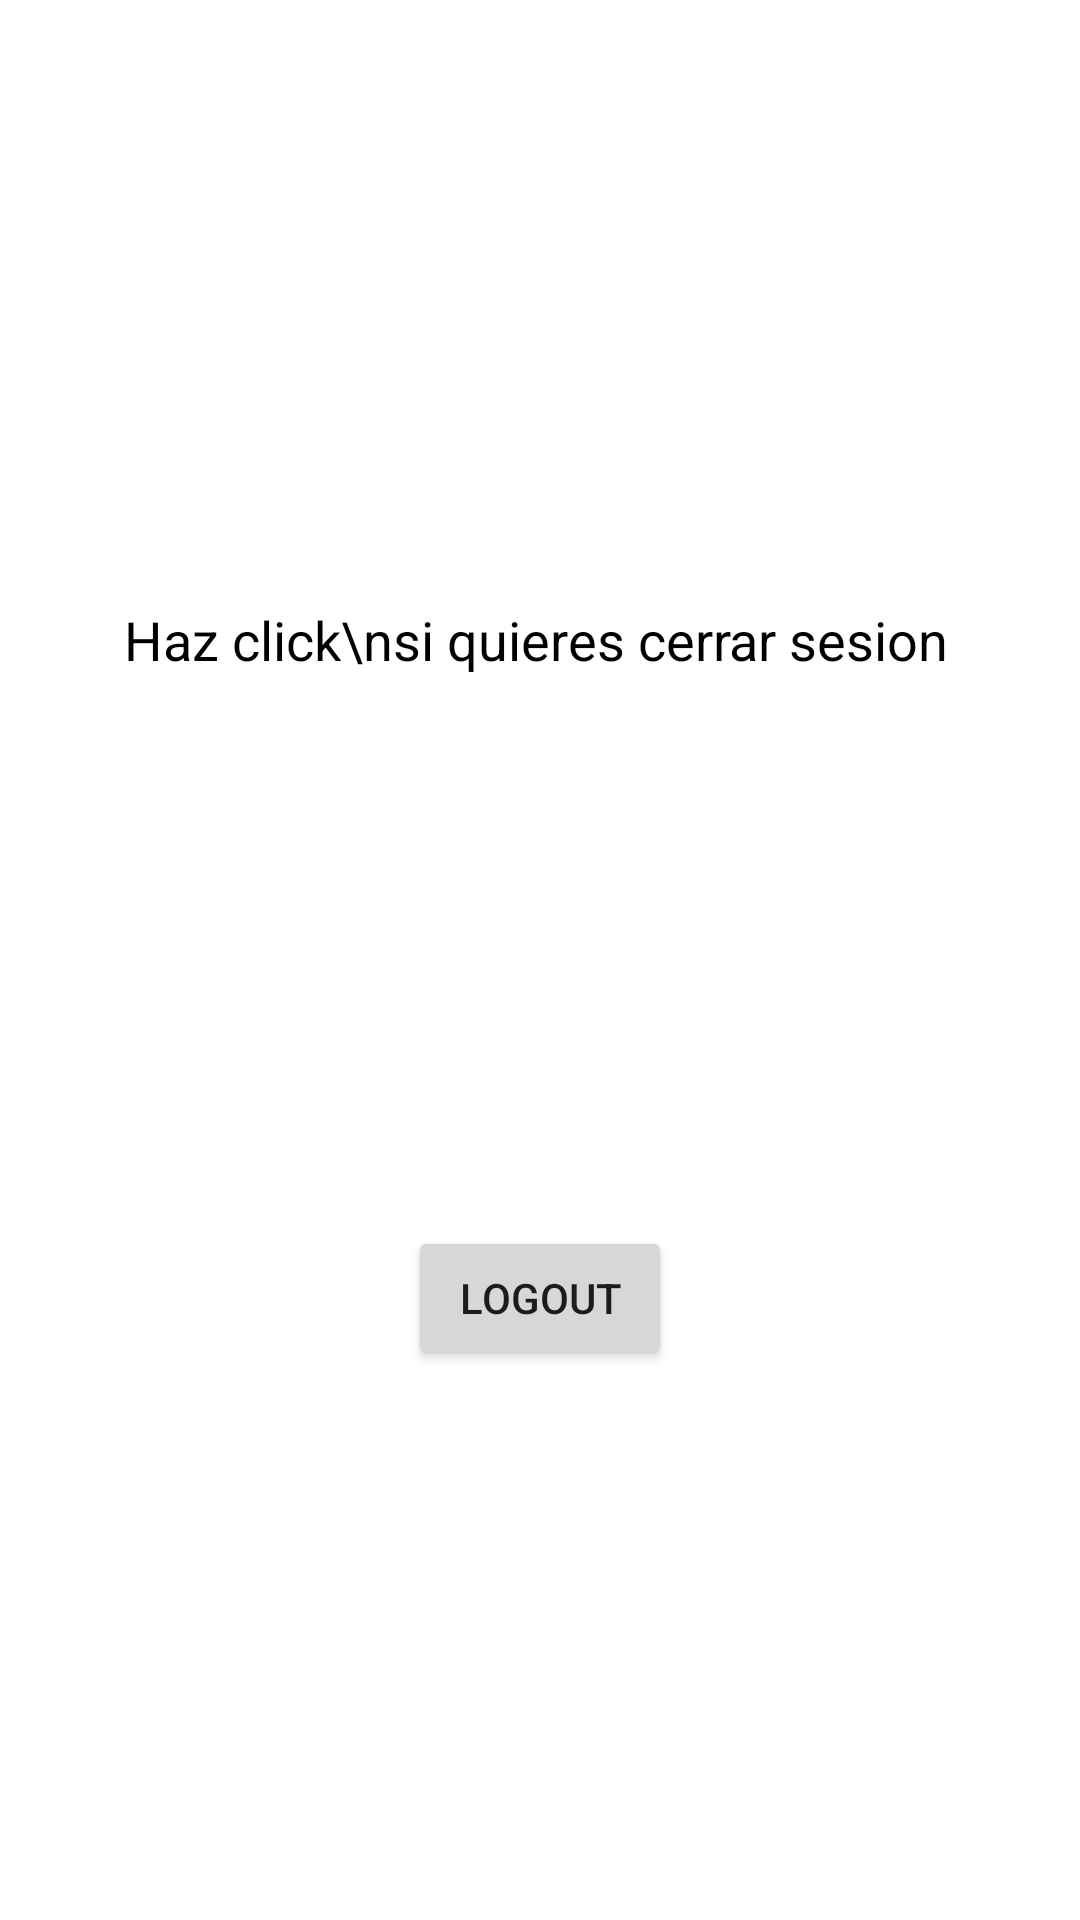

This screen was rendered from an Android layout file. Write that file and the resources it references.
<!-- AndroidManifest.xml: application theme Theme.TopResale -->
<!-- res/layout/fragment_logout.xml -->
<?xml version="1.0" encoding="utf-8"?>
<FrameLayout xmlns:android="http://schemas.android.com/apk/res/android"
    xmlns:app="http://schemas.android.com/apk/res-auto"
    xmlns:tools="http://schemas.android.com/tools"
    android:layout_width="match_parent"
    android:layout_height="match_parent"
    tools:context=".LogoutFragment">

    <androidx.constraintlayout.widget.ConstraintLayout
        android:layout_width="match_parent"
        android:layout_height="match_parent">

        <TextView
            android:id="@+id/logoutF_textView"
            android:layout_width="wrap_content"
            android:layout_height="wrap_content"
            android:text="Haz click\nsi quieres cerrar sesion"
            android:gravity="center"
            android:textColor="@color/black"
            android:textSize="18sp"
            app:layout_constraintBottom_toBottomOf="parent"
            app:layout_constraintEnd_toEndOf="parent"
            app:layout_constraintHorizontal_bias="0.488"
            app:layout_constraintStart_toStartOf="parent"
            app:layout_constraintTop_toBottomOf="@+id/logoutF_imageView"
            app:layout_constraintVertical_bias="0.087" />

        <ImageView
            android:id="@+id/logoutF_imageView"
            android:layout_width="170dp"
            android:layout_height="107dp"
            android:clickable="true"
            android:src="@drawable/logout_icon"
            app:layout_constraintBottom_toBottomOf="parent"
            app:layout_constraintEnd_toEndOf="parent"
            app:layout_constraintHorizontal_bias="0.497"
            app:layout_constraintStart_toStartOf="parent"
            app:layout_constraintTop_toTopOf="parent"
            app:layout_constraintVertical_bias="0.102" />

        <Button
            android:id="@+id/logoutF_button"
            android:layout_width="wrap_content"
            android:layout_height="wrap_content"
            android:text="Logout"
            app:layout_constraintBottom_toBottomOf="parent"
            app:layout_constraintEnd_toEndOf="parent"
            app:layout_constraintStart_toStartOf="parent"
            app:layout_constraintTop_toBottomOf="@+id/logoutF_textView" />
    </androidx.constraintlayout.widget.ConstraintLayout>
</FrameLayout>
<!-- resources referenced by this layout -->
<resources>
  <color name="black">#FF000000</color>
  <style name="Theme.TopResale" parent="Theme.MaterialComponents.DayNight.DarkActionBar">
          
          <item name="colorPrimary">@color/carne</item>
          <item name="colorPrimaryVariant">@color/purple_700</item>
          <item name="colorOnPrimary">@color/white</item>
          
          <item name="colorSecondary">@color/teal_200</item>
          <item name="colorSecondaryVariant">@color/teal_700</item>
          <item name="colorOnSecondary">@color/black</item>
          
          <item name="android:statusBarColor">?attr/colorPrimaryVariant</item>
          
      </style>
  <color name="carne">#F3AF4C</color>
  <color name="purple_700">#FF3700B3</color>
  <color name="white">#FFFFFFFF</color>
  <color name="teal_200">#FF03DAC5</color>
  <color name="teal_700">#FF018786</color>
</resources>
